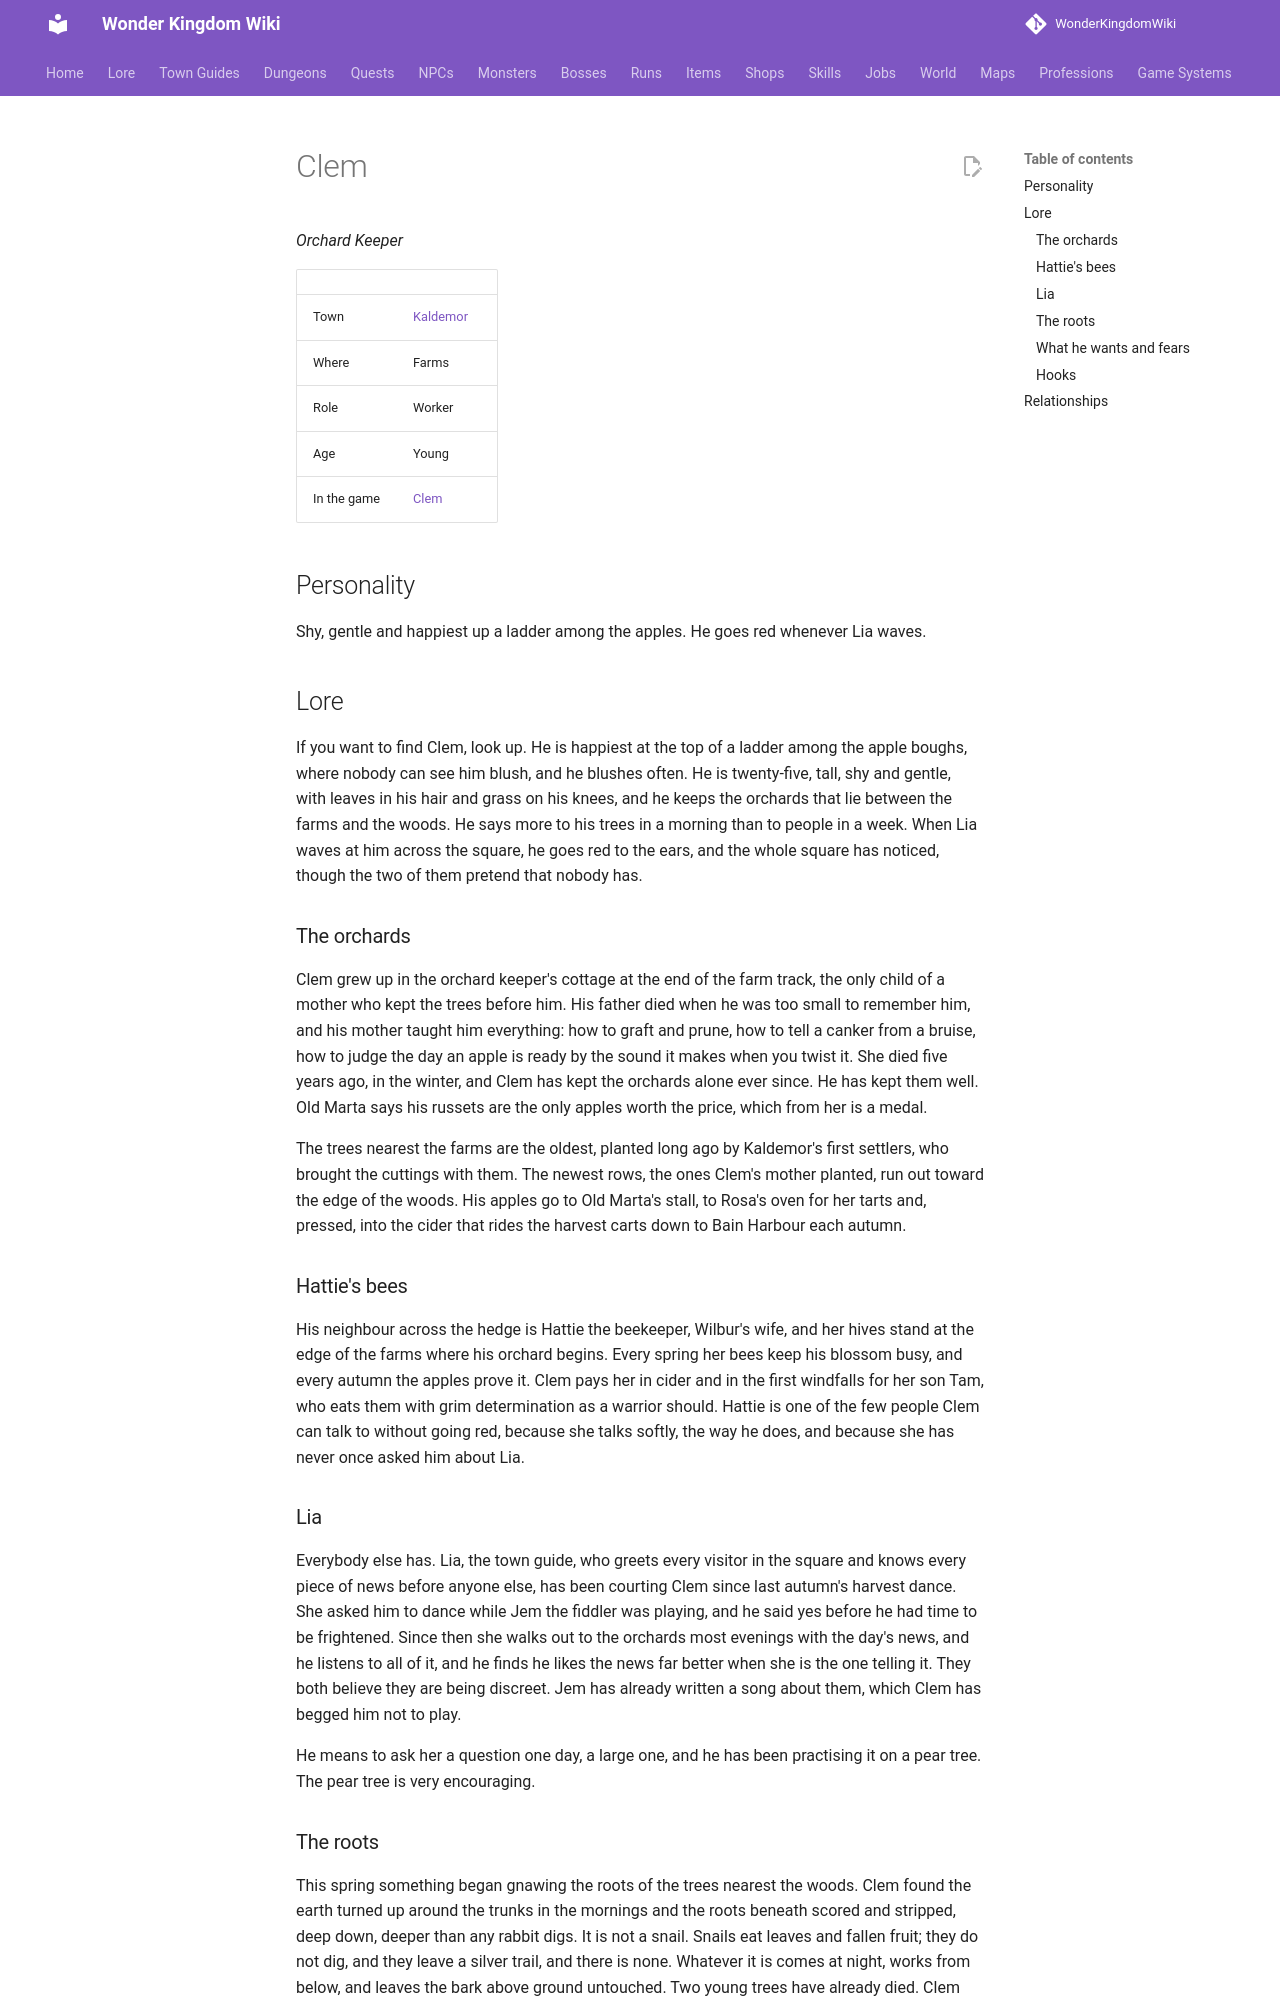

repository: alonohana627/WonderKingdomWiki · page: lore/people/kaldemor/clem/index.html · generator: mkdocs

<!-- Generated by tools/people.py from data/people/. Do not edit: changes are overwritten. -->

# Clem

*Orchard Keeper*

|  |  |
|---|---|
| Town | [Kaldemor](../../towns/kaldemor.md) |
| Where | Farms |
| Role | Worker |
| Age | Young |
| In the game | [Clem](../../../npcs/clem.md) |

## Personality

Shy, gentle and happiest up a ladder among the apples. He goes red whenever Lia waves.

## Lore

If you want to find Clem, look up. He is happiest at the top of a ladder among the apple boughs, where nobody can see him blush, and he blushes often. He is twenty-five, tall, shy and gentle, with leaves in his hair and grass on his knees, and he keeps the orchards that lie between the farms and the woods. He says more to his trees in a morning than to people in a week. When Lia waves at him across the square, he goes red to the ears, and the whole square has noticed, though the two of them pretend that nobody has.

### The orchards

Clem grew up in the orchard keeper's cottage at the end of the farm track, the only child of a mother who kept the trees before him. His father died when he was too small to remember him, and his mother taught him everything: how to graft and prune, how to tell a canker from a bruise, how to judge the day an apple is ready by the sound it makes when you twist it. She died five years ago, in the winter, and Clem has kept the orchards alone ever since. He has kept them well. Old Marta says his russets are the only apples worth the price, which from her is a medal.

The trees nearest the farms are the oldest, planted long ago by Kaldemor's first settlers, who brought the cuttings with them. The newest rows, the ones Clem's mother planted, run out toward the edge of the woods. His apples go to Old Marta's stall, to Rosa's oven for her tarts and, pressed, into the cider that rides the harvest carts down to Bain Harbour each autumn.

### Hattie's bees

His neighbour across the hedge is Hattie the beekeeper, Wilbur's wife, and her hives stand at the edge of the farms where his orchard begins. Every spring her bees keep his blossom busy, and every autumn the apples prove it. Clem pays her in cider and in the first windfalls for her son Tam, who eats them with grim determination as a warrior should. Hattie is one of the few people Clem can talk to without going red, because she talks softly, the way he does, and because she has never once asked him about Lia.

### Lia

Everybody else has. Lia, the town guide, who greets every visitor in the square and knows every piece of news before anyone else, has been courting Clem since last autumn's harvest dance. She asked him to dance while Jem the fiddler was playing, and he said yes before he had time to be frightened. Since then she walks out to the orchards most evenings with the day's news, and he listens to all of it, and he finds he likes the news far better when she is the one telling it. They both believe they are being discreet. Jem has already written a song about them, which Clem has begged him not to play.

He means to ask her a question one day, a large one, and he has been practising it on a pear tree. The pear tree is very encouraging.
